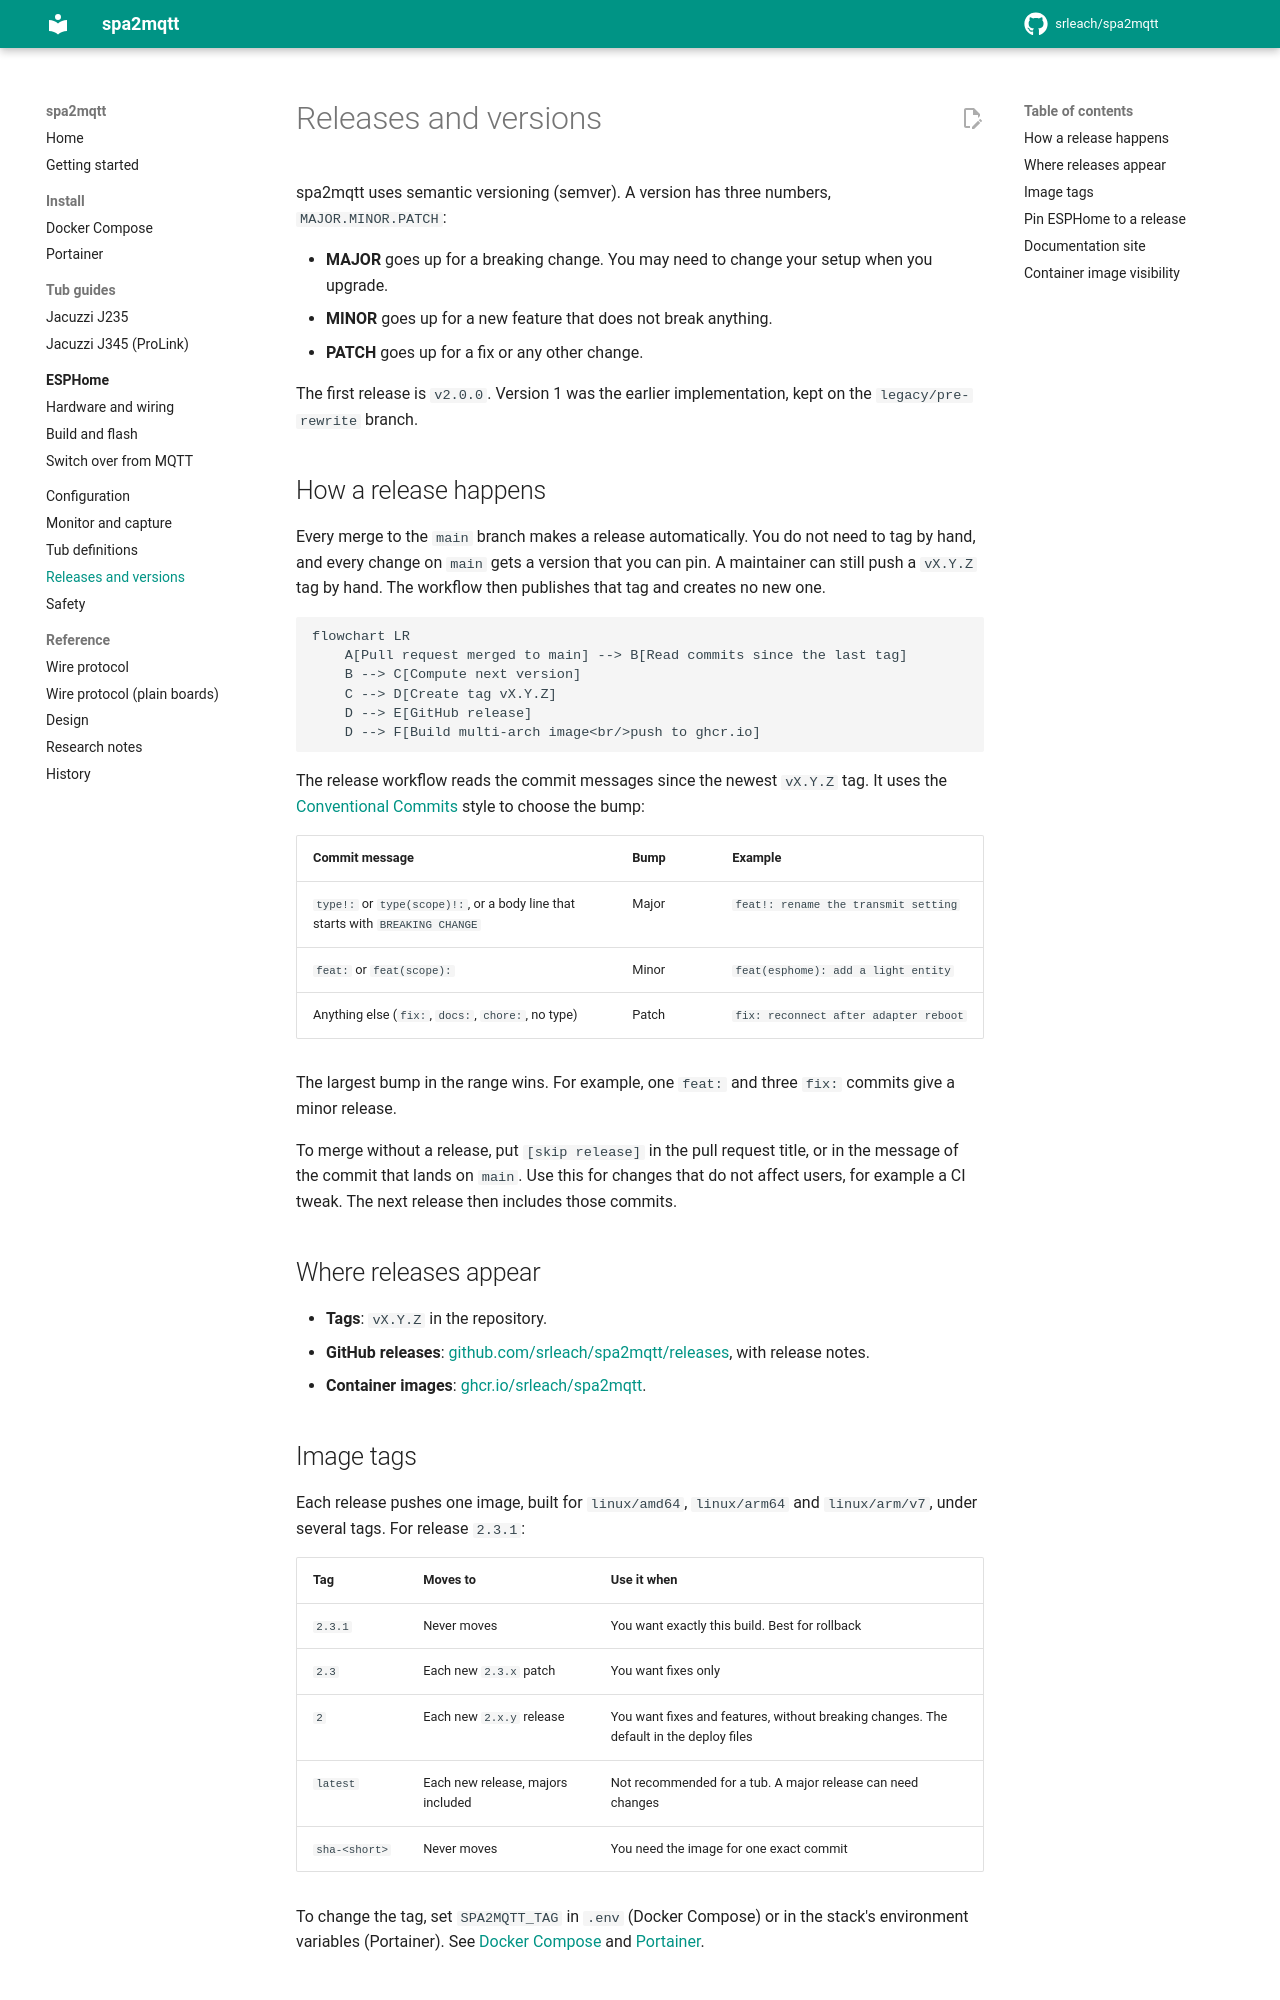

repository: srleach/spa2mqtt · page: releases/index.html · generator: mkdocs

# Releases and versions

spa2mqtt uses semantic versioning (semver). A version has three numbers, `MAJOR.MINOR.PATCH`:

- **MAJOR** goes up for a breaking change. You may need to change your setup when you
  upgrade.
- **MINOR** goes up for a new feature that does not break anything.
- **PATCH** goes up for a fix or any other change.

The first release is `v2.0.0`. Version 1 was the earlier implementation, kept on the
`legacy/pre-rewrite` branch.

## How a release happens

Every merge to the `main` branch makes a release automatically. You do not need to tag by
hand, and every change on `main` gets a version that you can pin. A maintainer can still
push a `vX.Y.Z` tag by hand. The workflow then publishes that tag and creates no new one.

```mermaid
flowchart LR
    A[Pull request merged to main] --> B[Read commits since the last tag]
    B --> C[Compute next version]
    C --> D[Create tag vX.Y.Z]
    D --> E[GitHub release]
    D --> F[Build multi-arch image<br/>push to ghcr.io]
```

The release workflow reads the commit messages since the newest `vX.Y.Z` tag. It uses the
[Conventional Commits](https://www.conventionalcommits.org/) style to choose the bump:

| Commit message | Bump | Example |
|---|---|---|
| `type!:` or `type(scope)!:`, or a body line that starts with `BREAKING CHANGE` | Major | `feat!: rename the transmit setting` |
| `feat:` or `feat(scope):` | Minor | `feat(esphome): add a light entity` |
| Anything else (`fix:`, `docs:`, `chore:`, no type) | Patch | `fix: reconnect after adapter reboot` |

The largest bump in the range wins. For example, one `feat:` and three `fix:` commits give
a minor release.

To merge without a release, put `[skip release]` in the pull request title, or in the
message of the commit that lands on `main`. Use this
for changes that do not affect users, for example a CI tweak. The next release then
includes those commits.

## Where releases appear

- **Tags**: `vX.Y.Z` in the repository.
- **GitHub releases**: [github.com/srleach/spa2mqtt/releases](https://github.com/srleach/spa2mqtt/releases),
  with release notes.
- **Container images**: [ghcr.io/srleach/spa2mqtt](https://github.com/srleach/spa2mqtt/pkgs/container/spa2mqtt).
